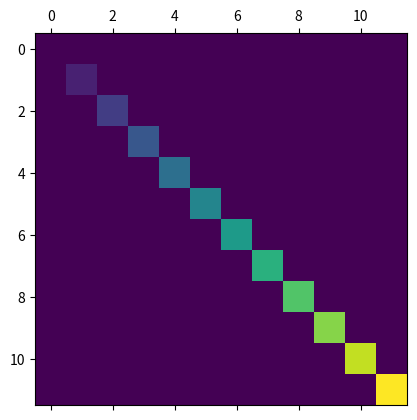
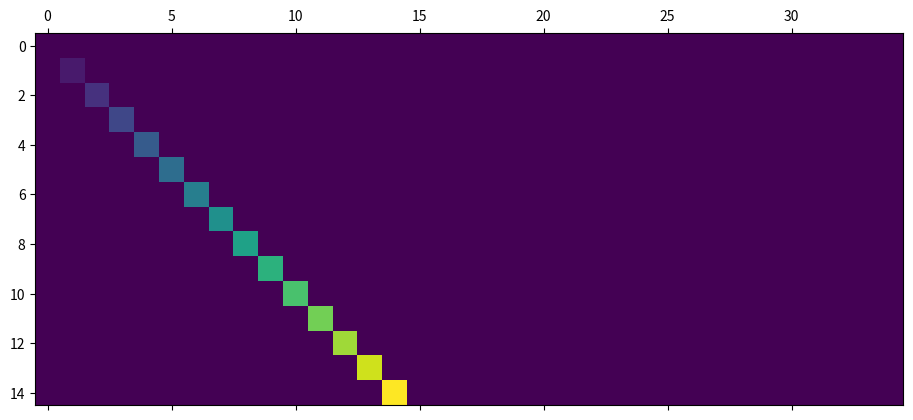
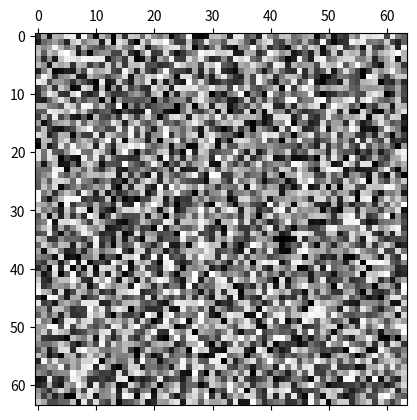

Python code for these plots, in order:
"""Simple matshow() example."""
import matplotlib.pyplot as plt
import numpy as np


def samplemat(dims):
    """Make a matrix with all zeros and increasing elements on the diagonal"""
    aa = np.zeros(dims)
    for i in range(min(dims)):
        aa[i, i] = i
    return aa

# Display 2 matrices of different sizes
dimlist = [(12, 12), (15, 35)]
for d in dimlist:
    plt.matshow(samplemat(d))

# Display a random matrix with a specified figure number and a grayscale
# colormap
plt.matshow(np.random.rand(64, 64), fignum=100, cmap=plt.cm.gray)

plt.show()